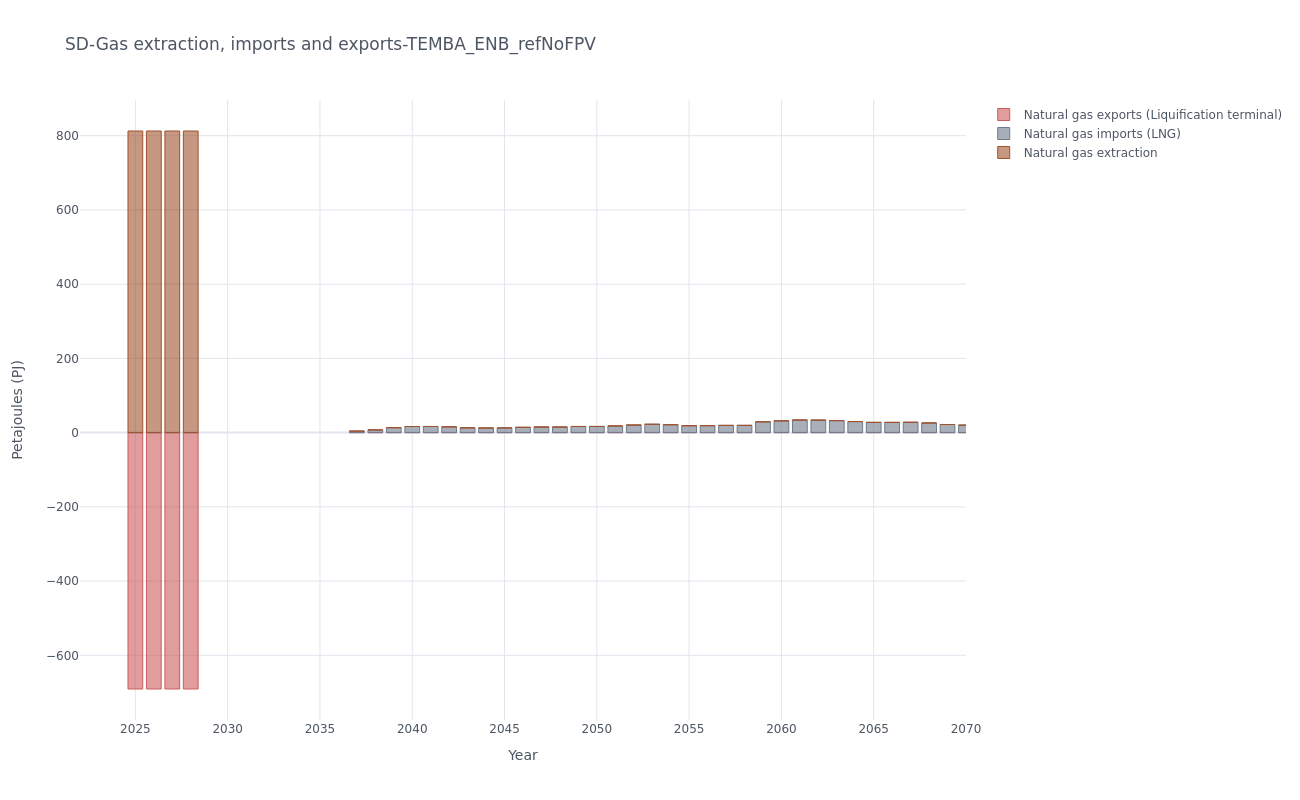

The table this chart was drawn from, first rows:
, y, Natural gas exports (Liquification termi…, Natural gas imports (LNG), Natural gas extraction
0, 2025, -690.8, 0.0, 812.7
1, 2026, -690.8, 0.0, 812.7
2, 2027, -690.8, 0.0, 812.7
3, 2028, -690.8, 0.0, 812.7
4, 2037, -0.0, 4.123, 0.0
5, 2038, -0.0, 7.316, 0.0
6, 2039, -0.0, 13.31, 0.0
7, 2040, -0.0, 16.47, 0.0
8, 2041, -0.0, 16.53, 0.0
9, 2042, -0.0, 15.69, 0.0
10, 2043, -0.0, 12.9, 0.0
11, 2044, -0.0, 12.5, 0.0
12, 2045, -0.0, 12.73, 0.0
13, 2046, -0.0, 14.25, 0.0
14, 2047, -0.0, 15.11, 0.0
15, 2048, -0.0, 15.05, 0.0
16, 2049, -0.0, 16.57, 0.0
17, 2050, -0.0, 16.66, 0.0
18, 2051, -0.0, 17.94, 0.0
19, 2052, -0.0, 20.47, 0.0
20, 2053, -0.0, 22.51, 0.0
21, 2054, -0.0, 21.25, 0.0
22, 2055, -0.0, 18.65, 0.0
23, 2056, -0.0, 18.78, 0.0
24, 2057, -0.0, 19.45, 0.0
25, 2058, -0.0, 19.47, 0.0
26, 2059, -0.0, 29.04, 0.0
27, 2060, -0.0, 31.7, 0.0
28, 2061, -0.0, 34, 0.0
29, 2062, -0.0, 33.69, 0.0
30, 2063, -0.0, 32.3, 0.0
31, 2064, -0.0, 29.75, 0.0
32, 2065, -0.0, 27.6, 0.0
33, 2066, -0.0, 27.54, 0.0
34, 2067, -0.0, 27.77, 0.0
35, 2068, -0.0, 25.94, 0.0
36, 2069, -0.0, 21.85, 0.0
37, 2070, -0.0, 20.18, 0.0
